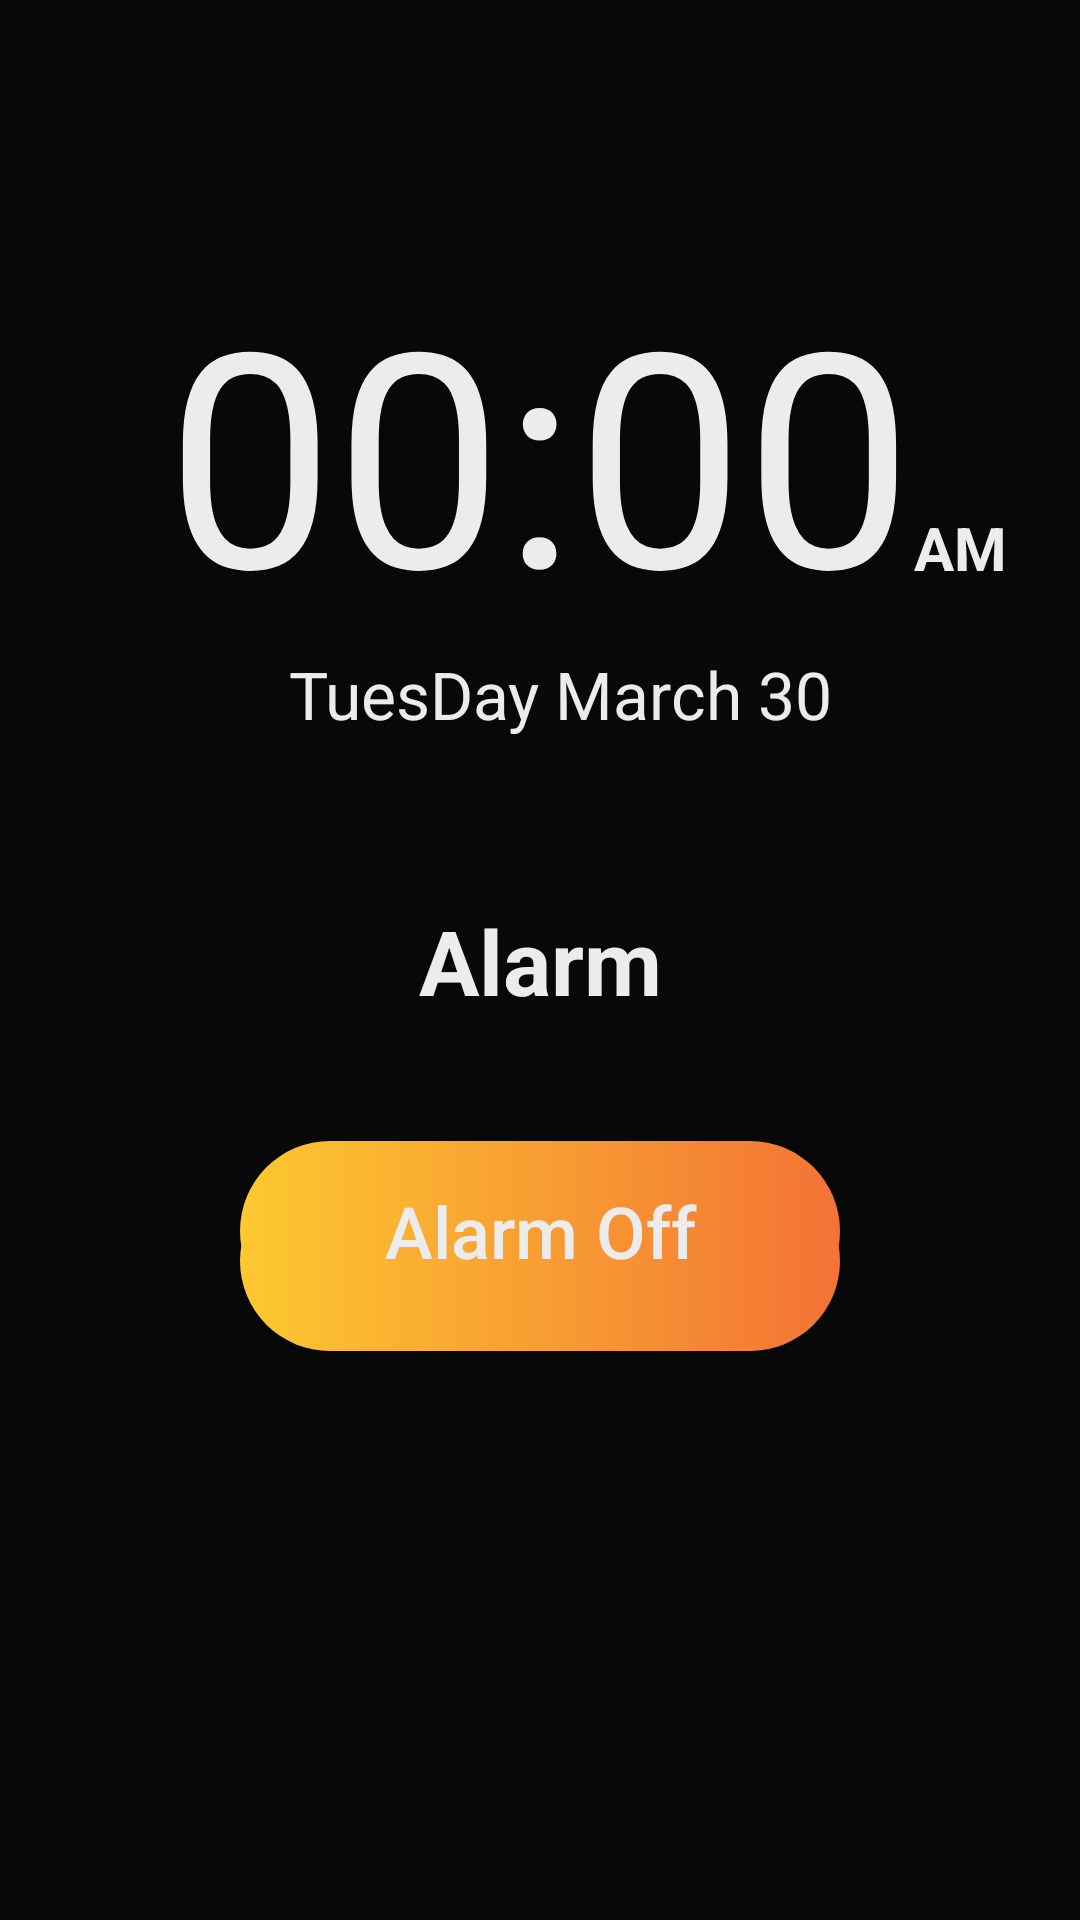

This screen was rendered from an Android layout file. Write that file and the resources it references.
<!-- AndroidManifest.xml: application theme Theme.AppCompat.NoActionBar -->
<!-- res/layout/activity_alarm_screen.xml -->
<?xml version="1.0" encoding="utf-8"?>
<androidx.constraintlayout.widget.ConstraintLayout
    xmlns:android="http://schemas.android.com/apk/res/android"
    xmlns:app="http://schemas.android.com/apk/res-auto"
    xmlns:tools="http://schemas.android.com/tools"
    android:layout_width="match_parent"
    android:layout_height="match_parent"
    android:keepScreenOn="true"
    android:background="@color/RichBlack"
    tools:context=".activities.WakeUpActivity">

    <TextView
        android:id="@+id/time_view_in_alarm_screen"
        android:layout_width="wrap_content"
        android:layout_height="wrap_content"
        android:text="@string/_00_00"
        android:textColor="@color/white"
        android:textSize="100sp"
        app:layout_constraintBottom_toTopOf="@+id/textView"
        app:layout_constraintEnd_toEndOf="parent"
        app:layout_constraintStart_toStartOf="parent"
        app:layout_constraintTop_toTopOf="parent" />


    <TextView
        android:id="@+id/am_pm_alarm_screen"
        android:layout_width="wrap_content"
        android:layout_height="wrap_content"
        android:layout_marginBottom="50dp"
        android:text="AM"
        android:textColor="@color/white"
        android:textSize="20sp"
        android:textStyle="bold"
        app:layout_constraintBottom_toBottomOf="@+id/date_moth_day_view"
        app:layout_constraintStart_toEndOf="@+id/time_view_in_alarm_screen" />

    <TextView
        android:id="@+id/date_moth_day_view"
        android:layout_width="wrap_content"
        android:layout_height="wrap_content"
        android:text="TuesDay March 30"
        android:textColor="@color/white"
        android:textSize="22sp"
        app:layout_constraintEnd_toEndOf="parent"
        app:layout_constraintHorizontal_bias="0.539"
        app:layout_constraintStart_toStartOf="parent"
        app:layout_constraintTop_toBottomOf="@+id/time_view_in_alarm_screen" />

    <Button
        android:id="@+id/remind_later_btn"
        android:layout_width="200dp"
        android:layout_height="60dp"
        android:layout_marginTop="50dp"
        android:background="@drawable/orange_btn_bg"
        android:text="@string/remind_later"
        android:textAllCaps="false"
        android:textColor="@color/white"
        android:textSize="24sp"
        app:layout_constraintEnd_toEndOf="parent"
        app:layout_constraintStart_toStartOf="parent"
        app:layout_constraintTop_toBottomOf="@+id/textView" />

    <Button
        android:id="@+id/alarm_off_btn"
        android:layout_width="200dp"
        android:layout_height="60dp"
        android:layout_marginTop="40dp"
        android:background="@drawable/orange_btn_bg"
        android:text="@string/alarm_off"
        android:textAllCaps="false"
        android:textColor="@color/white"
        android:textSize="24sp"
        app:layout_constraintEnd_toEndOf="parent"
        app:layout_constraintStart_toStartOf="parent"
        app:layout_constraintTop_toBottomOf="@+id/textView" />

    <TextView
        android:id="@+id/textView"
        android:layout_width="wrap_content"
        android:layout_height="wrap_content"
        android:text="@string/alarm"
        android:textColor="@color/white"
        android:textSize="30sp"
        android:textStyle="bold"
        app:layout_constraintBottom_toBottomOf="parent"
        app:layout_constraintEnd_toEndOf="parent"
        app:layout_constraintStart_toStartOf="parent"
        app:layout_constraintTop_toTopOf="parent" />

</androidx.constraintlayout.widget.ConstraintLayout>
<!-- resources referenced by this layout -->
<resources>
  <color name="RichBlack">#080808</color>
  <color name="white">#ECECEC</color>
  <!-- drawable orange_btn_bg (drawable) -->
  <?xml version="1.0" encoding="utf-8"?>
  <shape xmlns:android="http://schemas.android.com/apk/res/android"
      android:shape="rectangle">
  
      <gradient android:angle="0"
          android:type="linear"
          android:startColor="#fdc830"
          android:endColor="#f37335"/>
      <corners android:radius="100dp"/>
  
  </shape>
  <string name="_00_00">00:00</string>
  <string name="alarm">Alarm</string>
  <string name="alarm_off">Alarm Off</string>
  <string name="remind_later">Remind Later</string>
</resources>
